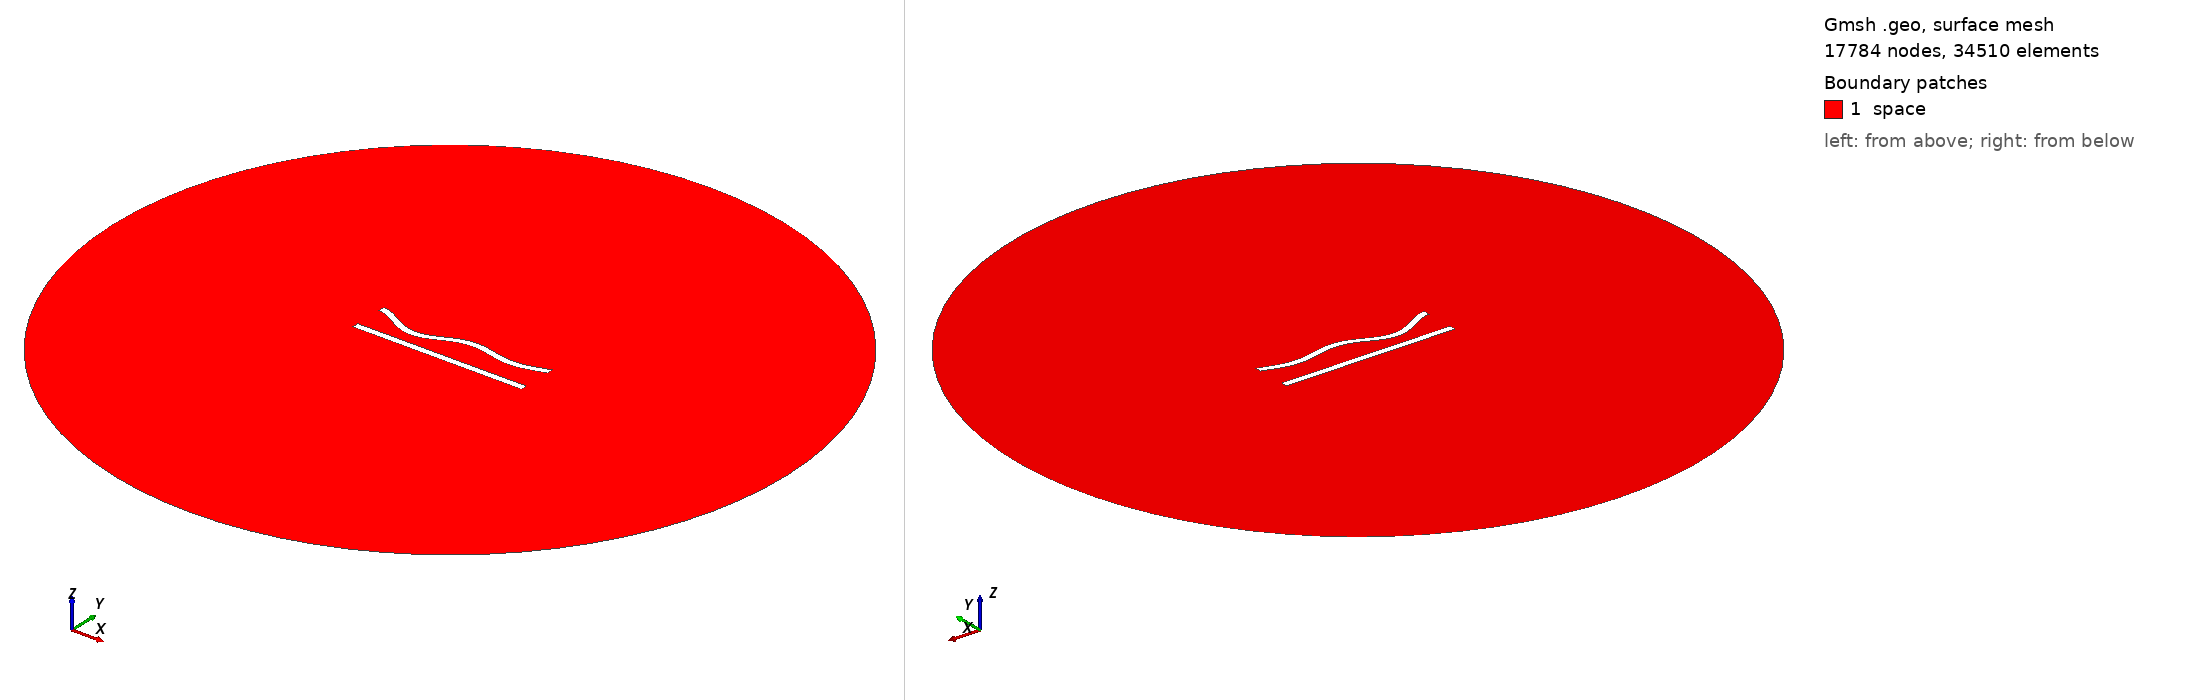

Gmsh geometry script, surface-meshed: 17784 nodes, 34510 surface elements. Boundary patches (legend numbers): 1 space. Left view from above one corner, right view from below the opposite corner. Legend entries are the model's physical surfaces. The drawing asked Gmsh for element sizes between 1% and 20% of the model's largest extent; the script's own settings can give other sizes.

=== cantilever2.geo (drawn) ===
//---------------------------------------
// Geometry kernel
//---------------------------------------

SetFactory("OpenCASCADE");



//---------------------------------------
// Parameters of the geometry
//---------------------------------------

// Overetch of the upper plate
overetch = 0.0;

// Distance between the plates
distance = 20;

// Discretization over the x axis (for the deformation)
nx = 50; 

// Length of the plate
L = 100 - overetch; 

// Number of modes
n = 4; 

// 1st mode coefficient
coeff(1) = -2.5;
beta(1) = 0.596864 * 3.1415926535 / L;

// 2nd mode coefficient
coeff(2) = -2.5;
beta(2) = 1.49418 * 3.1415926535 / L;

// 3rd mode coefficient
coeff(3) = -2.5;
beta(3) = 2.50025 * 3.1415926535 / L;

// 4th mode coefficient
coeff(4) = -2.5;
beta(4) = 3.49999 * 3.1415926535 / L;



//---------------------------------------
// Upper plate (deformed rectangle)
//---------------------------------------

// Coordiantes of the upper plate
xmin = -50;
xmax = 50 - overetch;

// Height of the upper plate
yheight = 4 - 2 * overetch;

// Indexes of the points
UpperID[] = {};
LowerID[] = {};
LeftID[] = {};
RightID[] = {};

// Point index
p = 1;

// Horizontal edges
For i In {1:nx}
    x = xmin + (i-1)*(xmax - xmin)/(nx-1);

    y_bottom = distance / 2 + overetch;
    For j In {1:n}
        C = (Cosh(beta(j)*L) + Cos(beta(j)*L)) / (Sinh(beta(j)*L) + Sin(beta(j)*L));
        y_bottom  = y_bottom + coeff(j) * (Cosh(beta(j)*(x+50)) - Cos(beta(j)*(x+50)) - C * (Sinh(beta(j)*(x+50)) - Sin(beta(j)*(x+50))));
    EndFor

    y_top = y_bottom + yheight;

    Point(p) = {x, y_top, 0, 1.0};
    UpperID[i] = p;
    p = p + 1;

    Point(p) = {x, y_bottom, 0, 1.0};
    LowerID[i] = p;
    p = p + 1;
EndFor

// Create point lists
UpperPts[] = {}; LowerPts[] = {};
For i In {1:nx}
  UpperPts[] += {UpperID[i]};
  LowerPts[] += {LowerID[i]};
EndFor

// Build splines
Spline(1) = {UpperPts[]};
Spline(2) = {LowerPts[]};
Line(3) = {LowerPts[nx-1], UpperPts[nx-1]};
Line(4) = {LowerPts[0], UpperPts[0]};

// Build the plane surface
Curve Loop(1) = {2, 3, -1, -4};
Plane Surface(1) = {1};



//---------------------------------------
// Lower plate (rectangle)
//---------------------------------------

// Vertices
Point(1001) = {-50, -distance/2, 0, 1.0};
Point(1002) = { 50, -distance/2, 0, 1.0};
Point(1003) = { 50,  -distance/2 + 4, 0, 1.0};
Point(1004) = {-50,  -distance/2 + 4, 0, 1.0};

// Edges
Line(5) = {1001, 1002};
Line(6) = {1002, 1003};
Line(7) = {1003, 1004};
Line(8) = {1004, 1001};

// Plane surface
Line Loop(2) = {5, 6, 7, 8};
Plane Surface(2) = {2}; 



//---------------------------------------
// Outer (fictious) boundary
//---------------------------------------

// Points
Point(1005) = {0, 0, 0};       // Center
Point(1006) = {200, 0, 0};     // Start point
Point(1007) = {0, 200, 0};     // 90 degrees
Point(1008) = {-200, 0, 0};    // 180 degrees
Point(1009) = {0, -200, 0};    // 270 degrees

// Circle arcs (each needs start, center, end)
Circle(9) = {1006, 1005, 1007};
Circle(10) = {1007, 1005, 1008};
Circle(11) = {1008, 1005, 1009};
Circle(12) = {1009, 1005, 1006};

// Plane surface for the entire domain
Curve Loop(3) = {9, 10, 11, 12};
Surface(3) = {3};

// Subtract the plates from the whole domain to obtain the actual domain where we want to solve the equations
BooleanDifference{ Surface{3}; Delete; }{ Surface{1}; Surface{2}; Delete; }




//---------------------------------------
// Transfinite Lines/Curves
//---------------------------------------

// Set the number of points on the boundaries
r = 6;
d = 0.15;

// Plates
Transfinite Curve {1} = 50*r/4 Using Progression 1;
Transfinite Line {2} = 50*r Using Progression 1;
Transfinite Curve {3, 4} = 2*r Using Progression 1+d;
Transfinite Line {5} = 50*r/4 Using Progression 1;
Transfinite Line {7} = 50*r Using Progression 1;
Transfinite Line {6} = 2*r Using Progression 1-d;
Transfinite Line {8} = 2*r Using Progression 1+d;

// Outer boundary
Transfinite Line {9, 10, 11, 12} = 20 Using Progression 1;



//---------------------------------------
// Physical groups
//---------------------------------------                

// Physical curves (boundaries)
Physical Line("force_segment", 10) = {2};
Physical Line("upper_plate", 11) = {1, 3, 4};
Physical Line("lower_plate", 12) = {5, 6, 7, 8};
Physical Line("boundary", 20) = {9, 10, 11, 12};

// Physical Surfaces
Physical Surface("space", 30) = {3};



//---------------------------------------
// 6. Generate the Mesh
//---------------------------------------

// 2D mesh generation
Mesh 2;
